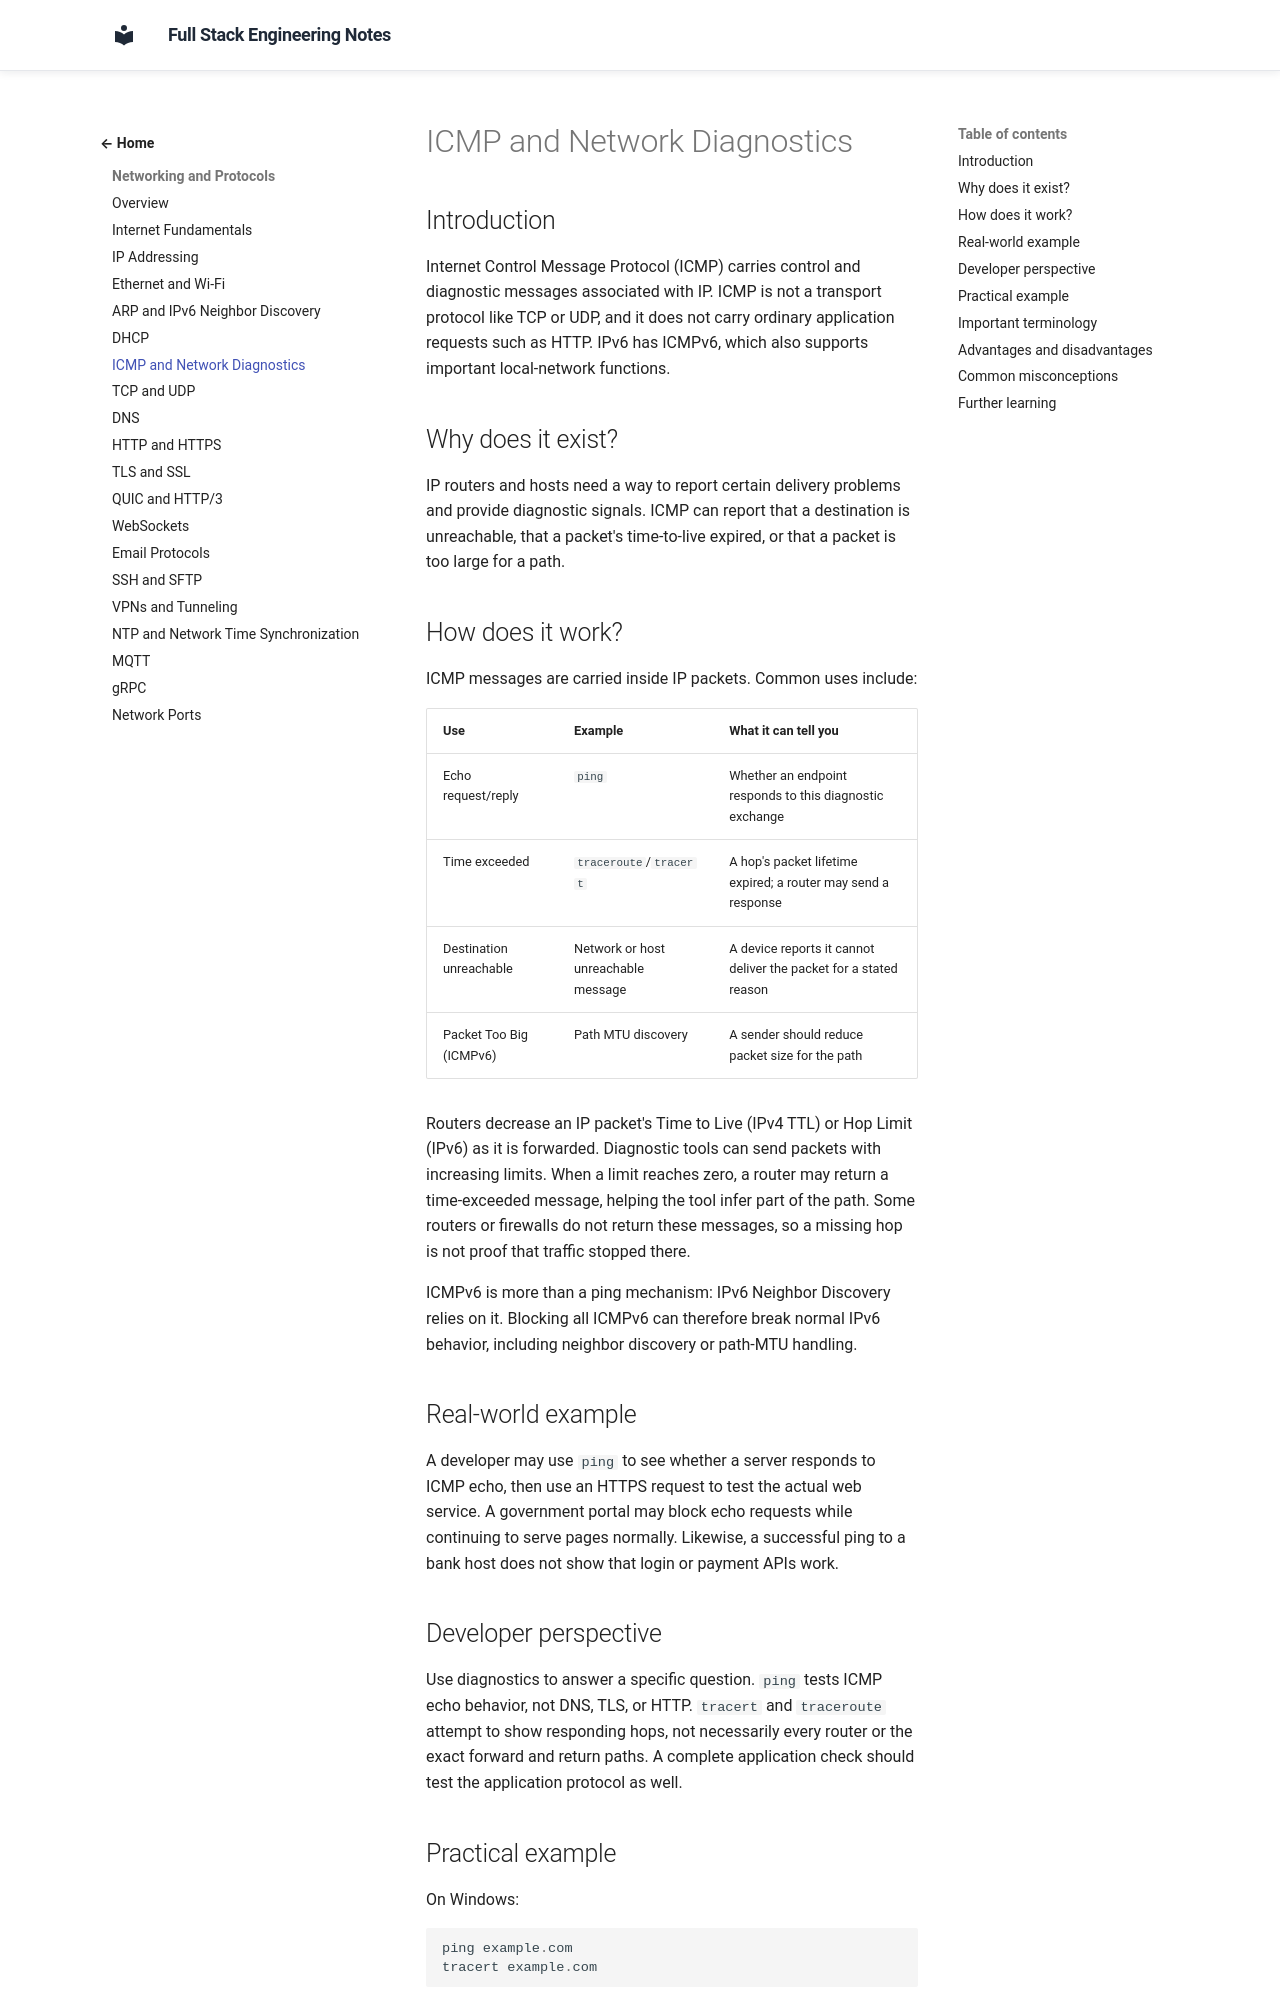

repository: murthy-satti/fullstack-notes · page: 01-networking-and-protocols/icmp/index.html · generator: mkdocs

# ICMP and Network Diagnostics

## Introduction

Internet Control Message Protocol (ICMP) carries control and diagnostic
messages associated with IP. ICMP is not a transport protocol like TCP or
UDP, and it does not carry ordinary application requests such as HTTP.
IPv6 has ICMPv6, which also supports important local-network functions.

## Why does it exist?

IP routers and hosts need a way to report certain delivery problems and
provide diagnostic signals. ICMP can report that a destination is
unreachable, that a packet's time-to-live expired, or that a packet is too
large for a path.

## How does it work?

ICMP messages are carried inside IP packets. Common uses include:

| Use | Example | What it can tell you |
|---|---|---|
| Echo request/reply | `ping` | Whether an endpoint responds to this diagnostic exchange |
| Time exceeded | `traceroute`/`tracert` | A hop's packet lifetime expired; a router may send a response |
| Destination unreachable | Network or host unreachable message | A device reports it cannot deliver the packet for a stated reason |
| Packet Too Big (ICMPv6) | Path MTU discovery | A sender should reduce packet size for the path |

Routers decrease an IP packet's Time to Live (IPv4 TTL) or Hop Limit (IPv6)
as it is forwarded. Diagnostic tools can send packets with increasing
limits. When a limit reaches zero, a router may return a time-exceeded
message, helping the tool infer part of the path. Some routers or firewalls
do not return these messages, so a missing hop is not proof that traffic
stopped there.

ICMPv6 is more than a ping mechanism: IPv6 Neighbor Discovery relies on it.
Blocking all ICMPv6 can therefore break normal IPv6 behavior, including
neighbor discovery or path-MTU handling.

## Real-world example

A developer may use `ping` to see whether a server responds to ICMP echo,
then use an HTTPS request to test the actual web service. A government
portal may block echo requests while continuing to serve pages normally.
Likewise, a successful ping to a bank host does not show that login or
payment APIs work.

## Developer perspective

Use diagnostics to answer a specific question. `ping` tests ICMP echo
behavior, not DNS, TLS, or HTTP. `tracert` and `traceroute` attempt to show
responding hops, not necessarily every router or the exact forward and
return paths. A complete application check should test the application
protocol as well.
